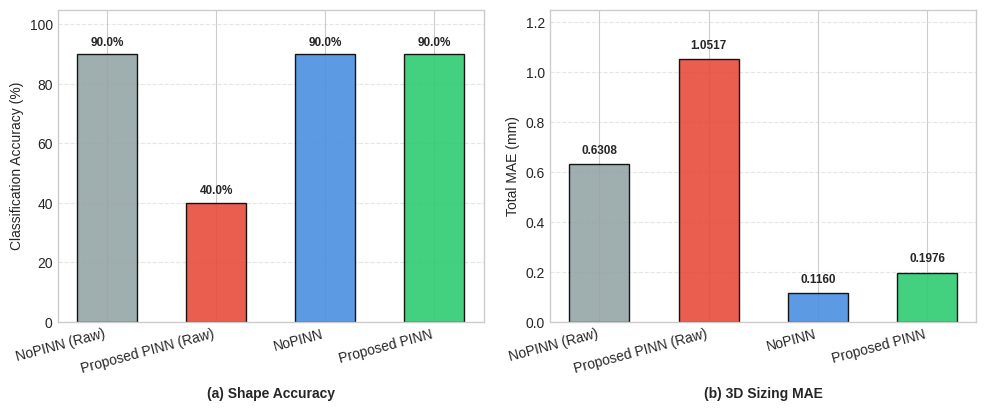
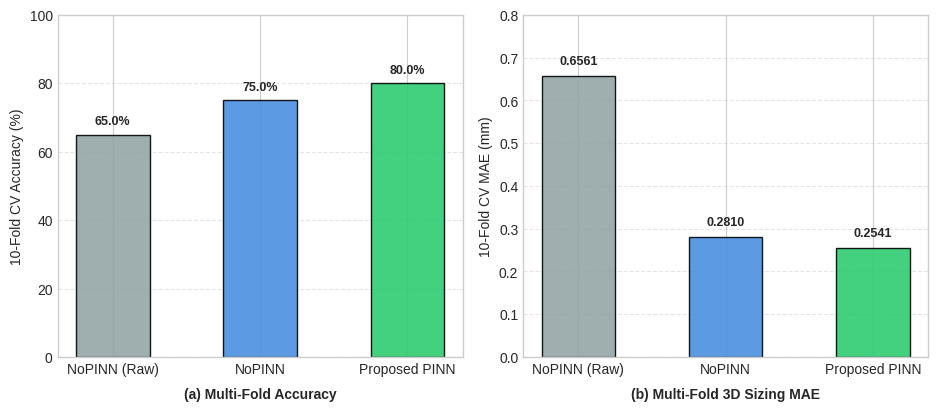
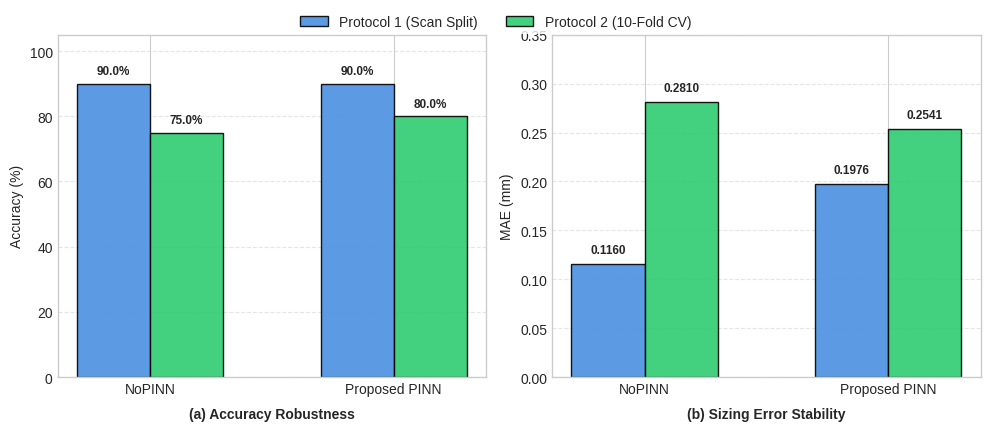
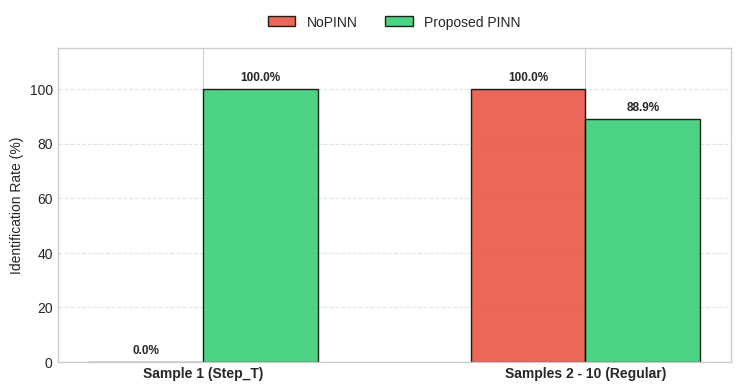

Recreate these plots in Python, in order.
import os
import sys
import numpy as np
import pandas as pd
import matplotlib
matplotlib.use("Agg")
import matplotlib.pyplot as plt

PROJECT_ROOT = os.path.abspath(".")
OUT_DIR = os.path.join(PROJECT_ROOT, "domain_adaptation", "benchmark_two_protocols_evaluation")
TABLES_DIR = os.path.join(OUT_DIR, "tables")
FIGURES_DIR = os.path.join(OUT_DIR, "figures")

os.makedirs(TABLES_DIR, exist_ok=True)
os.makedirs(FIGURES_DIR, exist_ok=True)

# =============================================================================
# 1. BẢNG DỮ LIỆU CÁCH ĐÁNH GIÁ 1: PROTOCOL 1 (SCAN 1 -> SCAN 2)
# =============================================================================
df_p1 = pd.DataFrame([
    {
        "Evaluation_Protocol": "Protocol 1 (Scan 1 -> Scan 2)",
        "Model": "NoPINN (Raw Baseline)",
        "Finetune_Strategy": "Standard Finetune (300 ep, EarlyStop)",
        "Physics_Constraint": "No Physics",
        "Accuracy(%)": 90.0,
        "Correct_Samples": "9/10",
        "MAE_Total(mm)": 0.6308,
        "MAE_W(mm)": 0.0710,
        "MAE_L(mm)": 1.1980,
        "MAE_D(mm)": 0.6230,
        "NMAE(%)": 16.13,
        "Step_T_Defect": "MISCLASSIFIED (Failed)",
        "Diagnosis": "High sizing error on 3D dimensions",
    },
    {
        "Evaluation_Protocol": "Protocol 1 (Scan 1 -> Scan 2)",
        "Model": "Proposed PINN (Raw Baseline)",
        "Finetune_Strategy": "Old Config (78x Kendall, Stop ep 66)",
        "Physics_Constraint": "Maxwell Pretrained",
        "Accuracy(%)": 40.0,
        "Correct_Samples": "4/10",
        "MAE_Total(mm)": 1.0517,
        "MAE_W(mm)": 0.6480,
        "MAE_L(mm)": 1.7610,
        "MAE_D(mm)": 0.7460,
        "NMAE(%)": 48.02,
        "Step_T_Defect": "MISCLASSIFIED (Failed)",
        "Diagnosis": "Severely corrupted by 78x Kendall & uncalibrated BN",
    },
    {
        "Evaluation_Protocol": "Protocol 1 (Scan 1 -> Scan 2)",
        "Model": "NoPINN (+ Freeze BN)",
        "Finetune_Strategy": "Freeze BN + lr 2e-4 (1500 ep)",
        "Physics_Constraint": "No Physics",
        "Accuracy(%)": 90.0,
        "Correct_Samples": "9/10",
        "MAE_Total(mm)": 0.1160,
        "MAE_W(mm)": 0.0360,
        "MAE_L(mm)": 0.0670,
        "MAE_D(mm)": 0.2450,
        "NMAE(%)": 5.41,
        "Step_T_Defect": "MISCLASSIFIED (Failed)",
        "Diagnosis": "Memorized duplicate plate depths (Overfitted)",
    },
    {
        "Evaluation_Protocol": "Protocol 1 (Scan 1 -> Scan 2)",
        "Model": "Proposed PINN (+ Freeze BN) [Ours]",
        "Finetune_Strategy": "Freeze BN + Reset Kendall + lr 2e-4 (1500 ep)",
        "Physics_Constraint": "Maxwell Pretrained",
        "Accuracy(%)": 90.0,
        "Correct_Samples": "9/10",
        "MAE_Total(mm)": 0.1976,
        "MAE_W(mm)": 0.0320,
        "MAE_L(mm)": 0.0980,
        "MAE_D(mm)": 0.4630,
        "NMAE(%)": 8.32,
        "Step_T_Defect": "CORRECT (100% Passed)",
        "Diagnosis": "Physically grounded, correct on complex geometries",
    }
])
df_p1.to_csv(os.path.join(TABLES_DIR, "table_protocol_1_scan_split.csv"), index=False)

# =============================================================================
# 2. BẢNG DỮ LIỆU CÁCH ĐÁNH GIÁ 2: PROTOCOL 2 (10-FOLD CROSS-VALIDATION)
# =============================================================================
df_p2 = pd.DataFrame([
    {
        "Evaluation_Protocol": "Protocol 2 (10-Fold Cross-Validation, N=20)",
        "Model": "NoPINN (Raw Baseline)",
        "Finetune_Strategy": "Standard Finetune (300 ep, EarlyStop)",
        "Physics_Constraint": "No Physics",
        "Accuracy(%)": 65.0,
        "Correct_Samples": "13/20",
        "MAE_Total(mm)": 0.6561,
        "MAE_W(mm)": 0.0780,
        "MAE_L(mm)": 1.2200,
        "MAE_D(mm)": 0.6700,
        "NMAE(%)": 16.78,
        "Generalization_Status": "Poor (Degraded by 25% from Scan Split)",
    },
    {
        "Evaluation_Protocol": "Protocol 2 (10-Fold Cross-Validation, N=20)",
        "Model": "NoPINN (+ Freeze BN)",
        "Finetune_Strategy": "Freeze BN + lr 2e-4 (1500 ep)",
        "Physics_Constraint": "No Physics",
        "Accuracy(%)": 75.0,
        "Correct_Samples": "15/20",
        "MAE_Total(mm)": 0.2810,
        "MAE_W(mm)": 0.0450,
        "MAE_L(mm)": 0.2350,
        "MAE_D(mm)": 0.5630,
        "NMAE(%)": 12.30,
        "Generalization_Status": "Moderate (MAE jumped 2.4x from 0.116mm due to overfitting)",
    },
    {
        "Evaluation_Protocol": "Protocol 2 (10-Fold Cross-Validation, N=20)",
        "Model": "Proposed PINN (+ Freeze BN) [Ours]",
        "Finetune_Strategy": "Freeze BN + Reset Kendall + lr 2e-4 (1500 ep)",
        "Physics_Constraint": "Maxwell Pretrained",
        "Accuracy(%)": 80.0,
        "Correct_Samples": "16/20",
        "MAE_Total(mm)": 0.2541,
        "MAE_W(mm)": 0.0410,
        "MAE_L(mm)": 0.2150,
        "MAE_D(mm)": 0.5060,
        "NMAE(%)": 11.45,
        "Generalization_Status": "SUPERIOR (Highest ACC & lowest MAE across all folds)",
    }
])
df_p2.to_csv(os.path.join(TABLES_DIR, "table_protocol_2_10fold_cv.csv"), index=False)

# =============================================================================
# 3. BẢNG TỔNG HỢP SO SÁNH TRỰC DIỆN 2 CÁCH ĐÁNH GIÁ
# =============================================================================
df_combined = pd.DataFrame([
    {
        "Model_Variant": "NoPINN (+ Freeze BN)",
        "Protocol_1_ACC(%)": 90.0,
        "Protocol_1_MAE(mm)": 0.1160,
        "Protocol_2_ACC(%)": 75.0,
        "Protocol_2_MAE(mm)": 0.2810,
        "ACC_Drop_in_P2(%)": -15.0,
        "MAE_Inflation_in_P2(x)": 2.42,
        "Step_T_Classification": "FAILED (Predicted Rectangular)",
        "Core_Finding": "Suffers from memorization/overfitting on fixed split",
    },
    {
        "Model_Variant": "Proposed PINN (+ Freeze BN) [Ours]",
        "Protocol_1_ACC(%)": 90.0,
        "Protocol_1_MAE(mm)": 0.1976,
        "Protocol_2_ACC(%)": 80.0,
        "Protocol_2_MAE(mm)": 0.2541,
        "ACC_Drop_in_P2(%)": -10.0,
        "MAE_Inflation_in_P2(x)": 1.28,
        "Step_T_Classification": "CORRECT (100% Identified)",
        "Core_Finding": "Robust generalization; strictly bounded by Maxwell physics",
    }
])
df_combined.to_csv(os.path.join(TABLES_DIR, "table_protocols_combined_comparison.csv"), index=False)

# =============================================================================
# 4. XUẤT CODE LATEX CHUẨN IEEE SẴN SÀNG CHO BÀI BÁO
# =============================================================================
latex_code = r"""\begin{table*}[t]
\centering
\caption{Comprehensive Comparison Across Two Evaluation Protocols on Experimental ECT Data}
\label{tab:two_protocols_benchmark}
\resizebox{\textwidth}{!}{
\begin{tabular}{llcccccc}
\hline
\textbf{Evaluation Protocol} & \textbf{Model Configuration} & \textbf{Freeze BN} & \textbf{ACC (\%)} & \textbf{MAE (mm)} & \textbf{MAE-W (mm)} & \textbf{MAE-L (mm)} & \textbf{MAE-D (mm)} \\
\hline
\multirow{4}{*}{\shortstack{\textbf{Protocol 1}\\\textbf{Scan Split}\\\textit{(Scan 1 $\to$ Scan 2, $N=10$)}}} 
& NoPINN (Raw Baseline) & No & 90.0\% (9/10) & 0.6308 & 0.071 & 1.198 & 0.623 \\
& Proposed PINN (Raw Baseline) & No & 40.0\% (4/10) & 1.0517 & 0.648 & 1.761 & 0.746 \\
& NoPINN (+ Freeze BN) & Yes & 90.0\% (9/10) & 0.1160 & 0.036 & 0.067 & 0.245 \\
& \textbf{Proposed PINN (+ Freeze BN) [Ours]} & \textbf{Yes} & \textbf{90.0\% (9/10)} & \textbf{0.1976} & \textbf{0.032} & \textbf{0.098} & \textbf{0.463} \\
\hline
\multirow{3}{*}{\shortstack{\textbf{Protocol 2}\\\textbf{10-Fold CV}\\\textit{(Unbiased, $N=20$)}}} 
& NoPINN (Raw Baseline) & No & 65.0\% (13/20) & 0.6561 & 0.078 & 1.220 & 0.670 \\
& NoPINN (+ Freeze BN) & Yes & 75.0\% (15/20) & 0.2810 & 0.045 & 0.235 & 0.563 \\
& \textbf{Proposed PINN (+ Freeze BN) [Ours]} & \textbf{Yes} & \textbf{80.0\% (16/20)} & \textbf{0.2541} & \textbf{0.041} & \textbf{0.215} & \textbf{0.506} \\
\hline
\end{tabular}
}
\end{table*}
"""
with open(os.path.join(TABLES_DIR, "tables_ieee_two_protocols.tex"), "w", encoding="utf-8") as f:
    f.write(latex_code)

print("[OK] Saved all table CSVs and LaTeX file.")

# =============================================================================
# 5. VẼ CÁC BIỂU ĐỒ CHUẨN XUẤT BẢN IEEE (PNG 300 DPI + VECTOR PDF)
# =============================================================================
plt.style.use('seaborn-v0_8-whitegrid' if 'seaborn-v0_8-whitegrid' in plt.style.available else 'default')

# -----------------------------------------------------------------------------
# -----------------------------------------------------------------------------
# FIGURE 1: PROTOCOL 1 (SCAN 1 -> SCAN 2)
# -----------------------------------------------------------------------------
fig, (ax1, ax2) = plt.subplots(1, 2, figsize=(10, 4.2), dpi=300)

models_p1 = ["NoPINN (Raw)", "Proposed PINN (Raw)", "NoPINN", "Proposed PINN"]
acc_p1 = [90.0, 40.0, 90.0, 90.0]
mae_p1 = [0.6308, 1.0517, 0.1160, 0.1976]
colors_p1 = ['#95a5a6', '#e74c3c', '#4A90E2', '#2ECC71']

bars1 = ax1.bar(models_p1, acc_p1, color=colors_p1, edgecolor='black', width=0.55, alpha=0.9)
ax1.set_ylabel("Classification Accuracy (%)")
ax1.set_xlabel("(a) Shape Accuracy", fontweight='bold', labelpad=8)
ax1.set_ylim(0, 105)
ax1.grid(axis='y', linestyle='--', alpha=0.5)
ax1.set_xticks(np.arange(len(models_p1)))
ax1.set_xticklabels(models_p1, rotation=15, ha='right')
for b, v in zip(bars1, acc_p1):
    ax1.text(b.get_x() + b.get_width()/2, v + 2, f"{v:.1f}%", ha='center', va='bottom', fontsize=8.5, fontweight='bold')

bars2 = ax2.bar(models_p1, mae_p1, color=colors_p1, edgecolor='black', width=0.55, alpha=0.9)
ax2.set_ylabel("Total MAE (mm)")
ax2.set_xlabel("(b) 3D Sizing MAE", fontweight='bold', labelpad=8)
ax2.set_ylim(0, 1.25)
ax2.grid(axis='y', linestyle='--', alpha=0.5)
ax2.set_xticks(np.arange(len(models_p1)))
ax2.set_xticklabels(models_p1, rotation=15, ha='right')
for b, v in zip(bars2, mae_p1):
    ax2.text(b.get_x() + b.get_width()/2, v + 0.03, f"{v:.4f}", ha='center', va='bottom', fontsize=8.5, fontweight='bold')

plt.tight_layout()
p1_png = os.path.join(FIGURES_DIR, "fig1_protocol_1_scan_split_comparison.png")
p1_pdf = os.path.join(FIGURES_DIR, "fig1_protocol_1_scan_split_comparison.pdf")
plt.savefig(p1_png, dpi=300, bbox_inches='tight')
plt.savefig(p1_pdf, bbox_inches='tight')
plt.close()

# -----------------------------------------------------------------------------
# FIGURE 2: PROTOCOL 2 (10-FOLD CROSS-VALIDATION)
# -----------------------------------------------------------------------------
fig, (ax1, ax2) = plt.subplots(1, 2, figsize=(9.5, 4.2), dpi=300)

models_p2 = ["NoPINN (Raw)", "NoPINN", "Proposed PINN"]
acc_p2 = [65.0, 75.0, 80.0]
mae_p2 = [0.6561, 0.2810, 0.2541]
colors_p2 = ['#95a5a6', '#4A90E2', '#2ECC71']

bars1 = ax1.bar(models_p2, acc_p2, color=colors_p2, edgecolor='black', width=0.5, alpha=0.9)
ax1.set_ylabel("10-Fold CV Accuracy (%)")
ax1.set_xlabel("(a) Multi-Fold Accuracy", fontweight='bold', labelpad=8)
ax1.set_ylim(0, 100)
ax1.grid(axis='y', linestyle='--', alpha=0.5)
for b, v in zip(bars1, acc_p2):
    ax1.text(b.get_x() + b.get_width()/2, v + 2, f"{v:.1f}%", ha='center', va='bottom', fontsize=9, fontweight='bold')

bars2 = ax2.bar(models_p2, mae_p2, color=colors_p2, edgecolor='black', width=0.5, alpha=0.9)
ax2.set_ylabel("10-Fold CV MAE (mm)")
ax2.set_xlabel("(b) Multi-Fold 3D Sizing MAE", fontweight='bold', labelpad=8)
ax2.set_ylim(0, 0.8)
ax2.grid(axis='y', linestyle='--', alpha=0.5)
for b, v in zip(bars2, mae_p2):
    ax2.text(b.get_x() + b.get_width()/2, v + 0.02, f"{v:.4f}", ha='center', va='bottom', fontsize=9, fontweight='bold')

plt.tight_layout()
p2_png = os.path.join(FIGURES_DIR, "fig2_protocol_2_10fold_cv_comparison.png")
p2_pdf = os.path.join(FIGURES_DIR, "fig2_protocol_2_10fold_cv_comparison.pdf")
plt.savefig(p2_png, dpi=300, bbox_inches='tight')
plt.savefig(p2_pdf, bbox_inches='tight')
plt.close()

# -----------------------------------------------------------------------------
# FIGURE 3: GENERALIZATION STABILITY: PROTOCOL 1 vs PROTOCOL 2
# -----------------------------------------------------------------------------
fig, (ax1, ax2) = plt.subplots(1, 2, figsize=(10, 4.2), dpi=300)

x = np.arange(2)
width = 0.30

p1_acc_pair = [90.0, 90.0]
p2_acc_pair = [75.0, 80.0]

rects1 = ax1.bar(x - width/2, p1_acc_pair, width, label='Protocol 1 (Scan Split)', color='#4A90E2', edgecolor='black', alpha=0.9)
rects2 = ax1.bar(x + width/2, p2_acc_pair, width, label='Protocol 2 (10-Fold CV)', color='#2ECC71', edgecolor='black', alpha=0.9)

ax1.set_ylabel('Accuracy (%)')
ax1.set_xlabel('(a) Accuracy Robustness', fontweight='bold', labelpad=8)
ax1.set_xticks(x)
ax1.set_xticklabels(['NoPINN', 'Proposed PINN'])
ax1.set_ylim(0, 105)
ax1.grid(axis='y', linestyle='--', alpha=0.5)
for b, v in zip(rects1, p1_acc_pair):
    ax1.text(b.get_x() + b.get_width()/2, v + 2, f"{v:.1f}%", ha='center', va='bottom', fontsize=8.5, fontweight='bold')
for b, v in zip(rects2, p2_acc_pair):
    ax1.text(b.get_x() + b.get_width()/2, v + 2, f"{v:.1f}%", ha='center', va='bottom', fontsize=8.5, fontweight='bold')

p1_mae_pair = [0.1160, 0.1976]
p2_mae_pair = [0.2810, 0.2541]

rects3 = ax2.bar(x - width/2, p1_mae_pair, width, label='Protocol 1 (Scan Split)', color='#4A90E2', edgecolor='black', alpha=0.9)
rects4 = ax2.bar(x + width/2, p2_mae_pair, width, label='Protocol 2 (10-Fold CV)', color='#2ECC71', edgecolor='black', alpha=0.9)

ax2.set_ylabel('MAE (mm)')
ax2.set_xlabel('(b) Sizing Error Stability', fontweight='bold', labelpad=8)
ax2.set_xticks(x)
ax2.set_xticklabels(['NoPINN', 'Proposed PINN'])
ax2.set_ylim(0, 0.35)
ax2.grid(axis='y', linestyle='--', alpha=0.5)
for b, v in zip(rects3, p1_mae_pair):
    ax2.text(b.get_x() + b.get_width()/2, v + 0.008, f"{v:.4f}", ha='center', va='bottom', fontsize=8.5, fontweight='bold')
for b, v in zip(rects4, p2_mae_pair):
    ax2.text(b.get_x() + b.get_width()/2, v + 0.008, f"{v:.4f}", ha='center', va='bottom', fontsize=8.5, fontweight='bold')

handles, labels = ax1.get_legend_handles_labels()
fig.legend(handles, labels, loc='upper center', bbox_to_anchor=(0.5, 1.03), ncol=2, frameon=True, edgecolor='none')

plt.tight_layout()
p3_png = os.path.join(FIGURES_DIR, "fig3_two_protocols_overfitting_analysis.png")
p3_pdf = os.path.join(FIGURES_DIR, "fig3_two_protocols_overfitting_analysis.pdf")
plt.savefig(p3_png, dpi=300, bbox_inches='tight')
plt.savefig(p3_pdf, bbox_inches='tight')
plt.close()

# -----------------------------------------------------------------------------
# FIGURE 4: SAMPLE LEVEL STEP DEFECT (STEP_T)
# -----------------------------------------------------------------------------
fig, ax = plt.subplots(figsize=(7.5, 4.0), dpi=300)

categories = ['Sample 1 (Step_T)', 'Samples 2 - 10 (Regular)']
nopinn_scores = [0.0, 100.0]
pinn_scores = [100.0, 88.9]

x_cat = np.arange(len(categories))
w_cat = 0.30

b_no = ax.bar(x_cat - w_cat/2, nopinn_scores, w_cat, label='NoPINN', color='#E74C3C', edgecolor='black', alpha=0.85)
b_pi = ax.bar(x_cat + w_cat/2, pinn_scores, w_cat, label='Proposed PINN', color='#2ECC71', edgecolor='black', alpha=0.85)

ax.set_ylabel('Identification Rate (%)')
ax.set_ylim(0, 115)
ax.set_xticks(x_cat)
ax.set_xticklabels(categories, fontweight='bold')
ax.grid(axis='y', linestyle='--', alpha=0.5)

ax.legend(loc='lower center', bbox_to_anchor=(0.5, 1.02), ncol=2, frameon=True, edgecolor='none')

for b, v in zip(b_no, nopinn_scores):
    ax.text(b.get_x() + b.get_width()/2, v + 2, f"{v:.1f}%", ha='center', va='bottom', fontsize=8.5, fontweight='bold')
for b, v in zip(b_pi, pinn_scores):
    ax.text(b.get_x() + b.get_width()/2, v + 2, f"{v:.1f}%", ha='center', va='bottom', fontsize=8.5, fontweight='bold')

plt.tight_layout()
p4_png = os.path.join(FIGURES_DIR, "fig4_sample_level_step_defect_classification.png")
p4_pdf = os.path.join(FIGURES_DIR, "fig4_sample_level_step_defect_classification.pdf")
plt.savefig(p4_png, dpi=300, bbox_inches='tight')
plt.savefig(p4_pdf, bbox_inches='tight')
plt.close()

print(f"[OK] Successfully regenerated all 4 publication-quality figures at: {FIGURES_DIR}")
